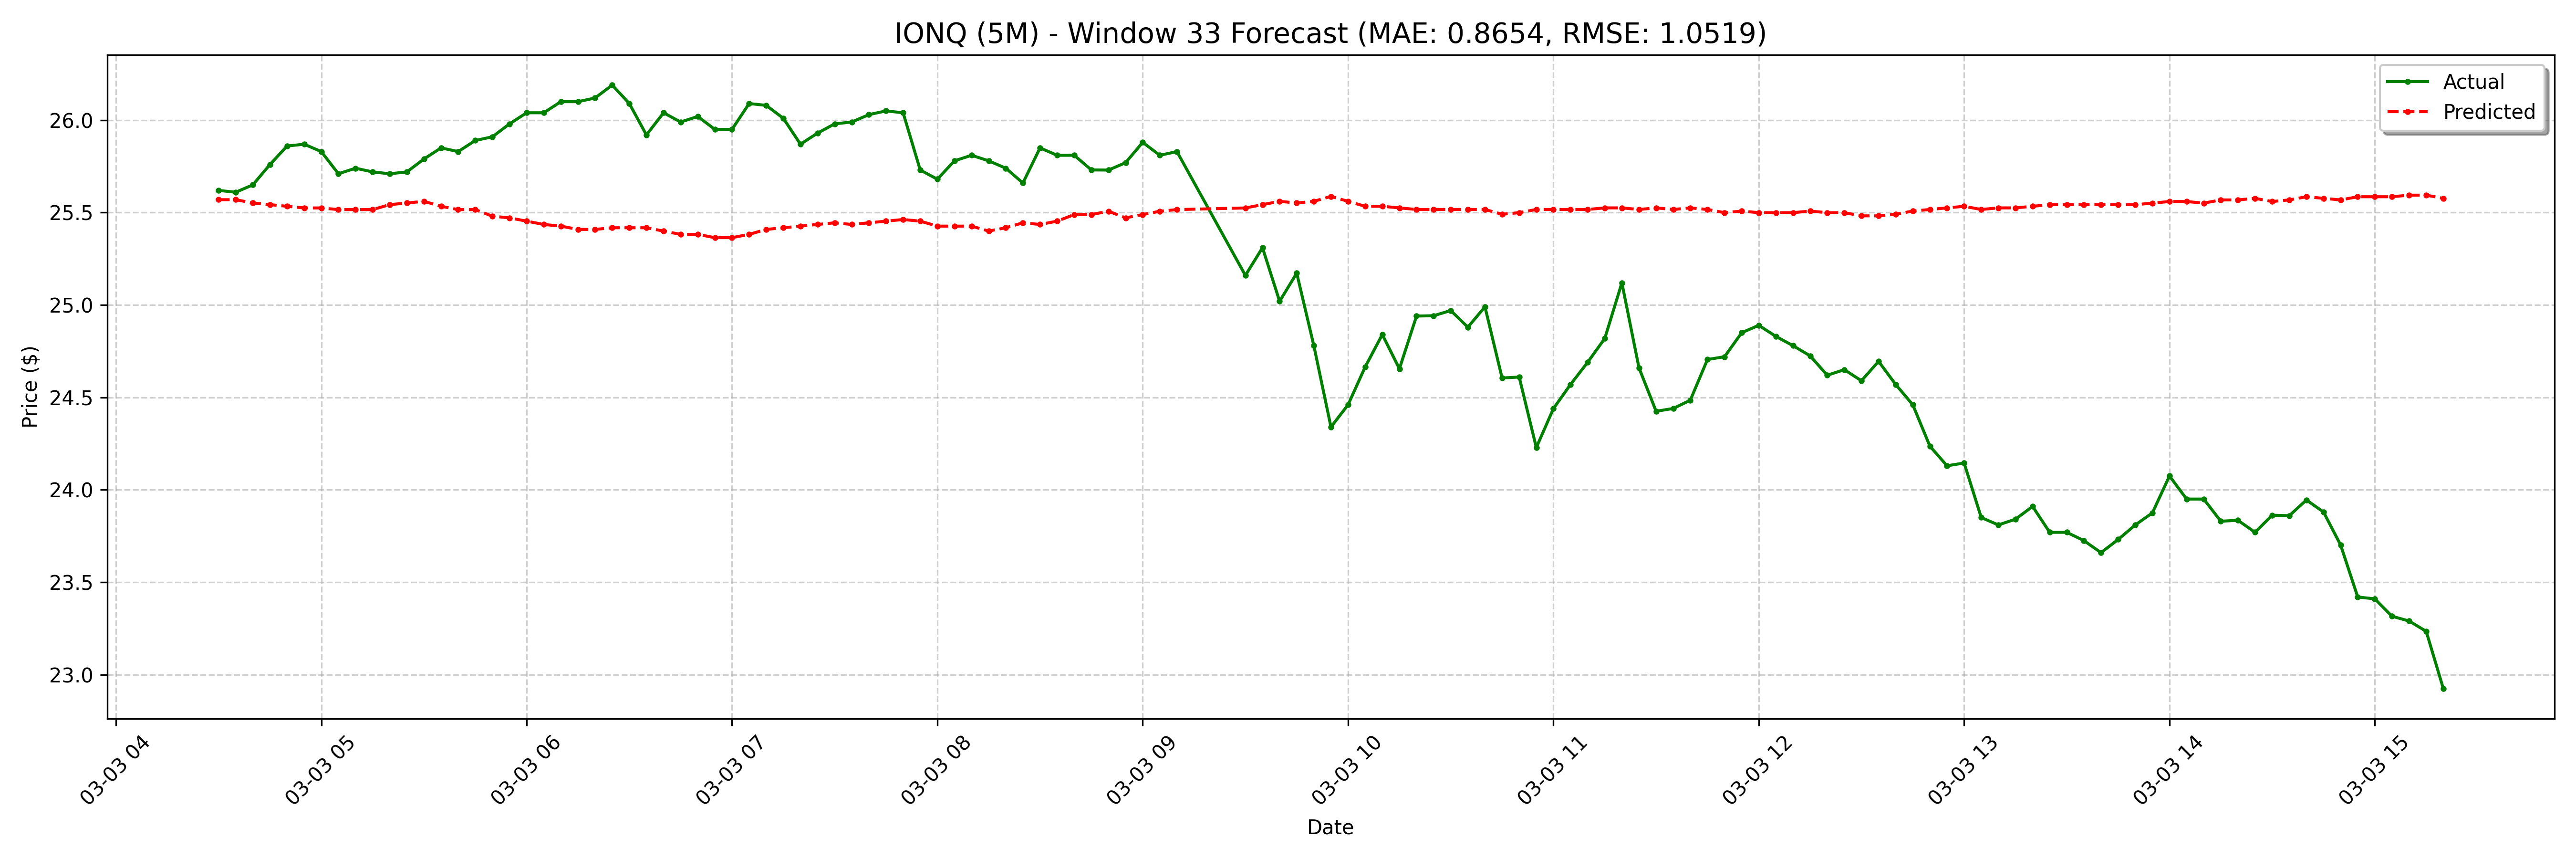

Data behind this chart, as committed beside it:
date, actual, forecast
2025-03-03 04:30:00-05:00, 25.62, 25.57
2025-03-03 04:35:00-05:00, 25.61, 25.57
2025-03-03 04:40:00-05:00, 25.65, 25.55
2025-03-03 04:45:00-05:00, 25.76, 25.54
2025-03-03 04:50:00-05:00, 25.86, 25.53
2025-03-03 04:55:00-05:00, 25.87, 25.53
2025-03-03 05:00:00-05:00, 25.83, 25.53
2025-03-03 05:05:00-05:00, 25.71, 25.52
2025-03-03 05:10:00-05:00, 25.74, 25.52
2025-03-03 05:15:00-05:00, 25.72, 25.52
2025-03-03 05:20:00-05:00, 25.71, 25.54
2025-03-03 05:25:00-05:00, 25.72, 25.55
2025-03-03 05:30:00-05:00, 25.79, 25.56
2025-03-03 05:35:00-05:00, 25.85, 25.53
2025-03-03 05:40:00-05:00, 25.83, 25.52
2025-03-03 05:45:00-05:00, 25.89, 25.52
2025-03-03 05:50:00-05:00, 25.91, 25.48
2025-03-03 05:55:00-05:00, 25.98, 25.47
2025-03-03 06:00:00-05:00, 26.04, 25.45
2025-03-03 06:05:00-05:00, 26.04, 25.44
2025-03-03 06:10:00-05:00, 26.1, 25.43
2025-03-03 06:15:00-05:00, 26.1, 25.41
2025-03-03 06:20:00-05:00, 26.12, 25.41
2025-03-03 06:25:00-05:00, 26.19, 25.42
2025-03-03 06:30:00-05:00, 26.09, 25.42
2025-03-03 06:35:00-05:00, 25.92, 25.42
2025-03-03 06:40:00-05:00, 26.04, 25.4
2025-03-03 06:45:00-05:00, 25.99, 25.38
2025-03-03 06:50:00-05:00, 26.02, 25.38
2025-03-03 06:55:00-05:00, 25.95, 25.36
2025-03-03 07:00:00-05:00, 25.95, 25.36
2025-03-03 07:05:00-05:00, 26.09, 25.38
2025-03-03 07:10:00-05:00, 26.08, 25.41
2025-03-03 07:15:00-05:00, 26.01, 25.42
2025-03-03 07:20:00-05:00, 25.87, 25.43
2025-03-03 07:25:00-05:00, 25.93, 25.44
2025-03-03 07:30:00-05:00, 25.98, 25.44
2025-03-03 07:35:00-05:00, 25.99, 25.44
2025-03-03 07:40:00-05:00, 26.03, 25.44
2025-03-03 07:45:00-05:00, 26.05, 25.45
2025-03-03 07:50:00-05:00, 26.04, 25.46
2025-03-03 07:55:00-05:00, 25.73, 25.45
2025-03-03 08:00:00-05:00, 25.68, 25.43
2025-03-03 08:05:00-05:00, 25.78, 25.43
2025-03-03 08:10:00-05:00, 25.81, 25.43
2025-03-03 08:15:00-05:00, 25.78, 25.4
2025-03-03 08:20:00-05:00, 25.74, 25.42
2025-03-03 08:25:00-05:00, 25.66, 25.44
2025-03-03 08:30:00-05:00, 25.85, 25.44
2025-03-03 08:35:00-05:00, 25.81, 25.45
2025-03-03 08:40:00-05:00, 25.81, 25.49
2025-03-03 08:45:00-05:00, 25.73, 25.49
2025-03-03 08:50:00-05:00, 25.73, 25.51
2025-03-03 08:55:00-05:00, 25.77, 25.47
2025-03-03 09:00:00-05:00, 25.88, 25.49
2025-03-03 09:05:00-05:00, 25.81, 25.51
2025-03-03 09:10:00-05:00, 25.83, 25.52
2025-03-03 09:30:00-05:00, 25.16, 25.53
2025-03-03 09:35:00-05:00, 25.31, 25.54
2025-03-03 09:40:00-05:00, 25.02, 25.56
... 68 more rows
